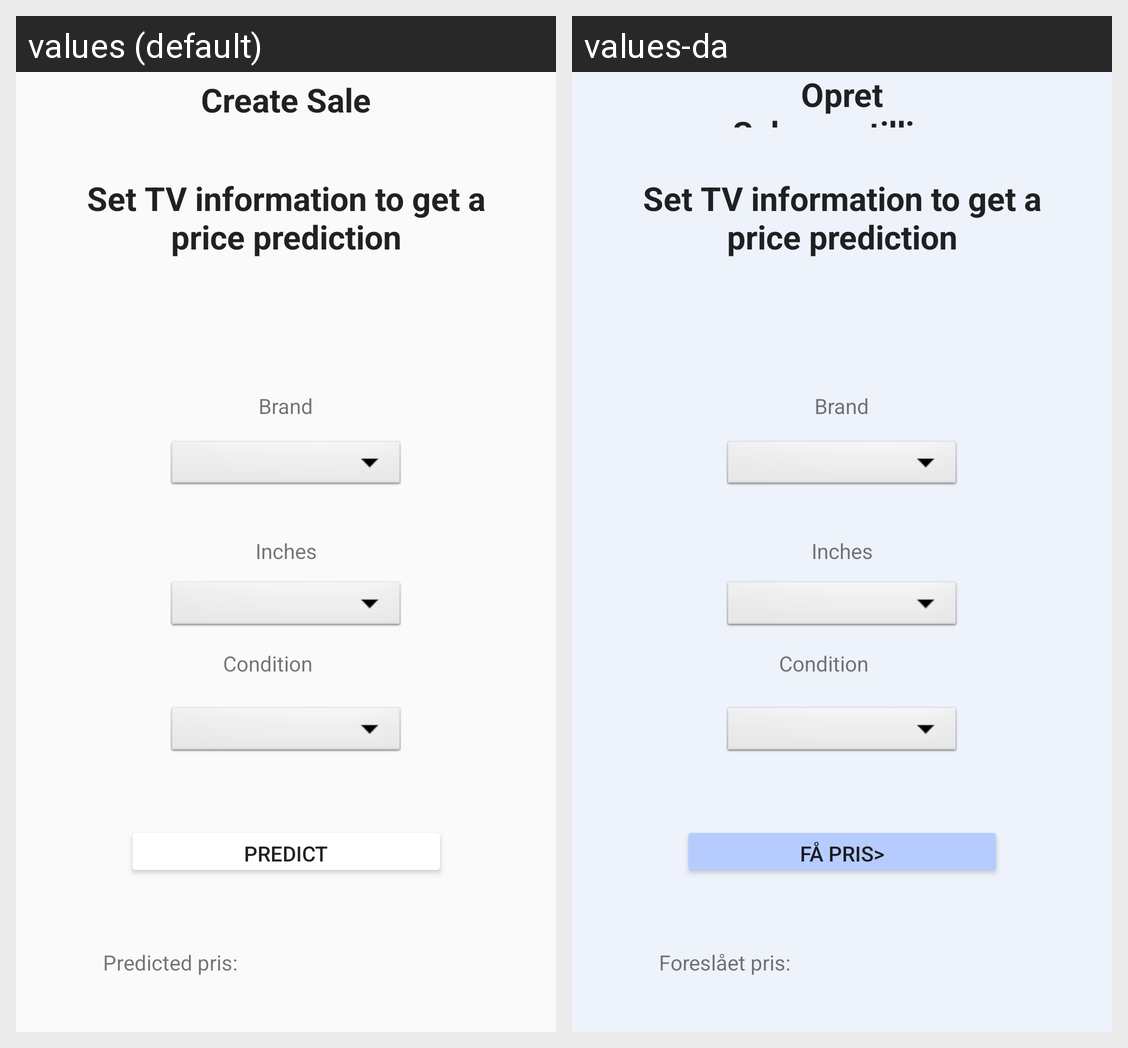

The same Android screen rendered under two of its app's locales, left to right. List the strings drawn on it with the default value and each locale's translation.
Android screen res/layout/fragment_t_v_sale.xml rendered under 2 locales, left to right: values (default), values-da. Device: Nexus 5 (rendered at 1080×1920; each locale shown at half size, 540×960, under a caption strip naming it); theme Theme.I7BachelorProjekt.
Strings drawn on this screen, with the default value and each locale's value (text and hints the layout hard-codes, and strings that could not be matched under every locale, appear in the picture but are not listed):

txtCreateSaleHeader
  values: Create Sale
  values-da: Opret Salgsopstilling

Predicted_price
  values: Predicted pris:
  values-da: Foreslået pris:

Predict
  values: Predict
  values-da: Få pris>
